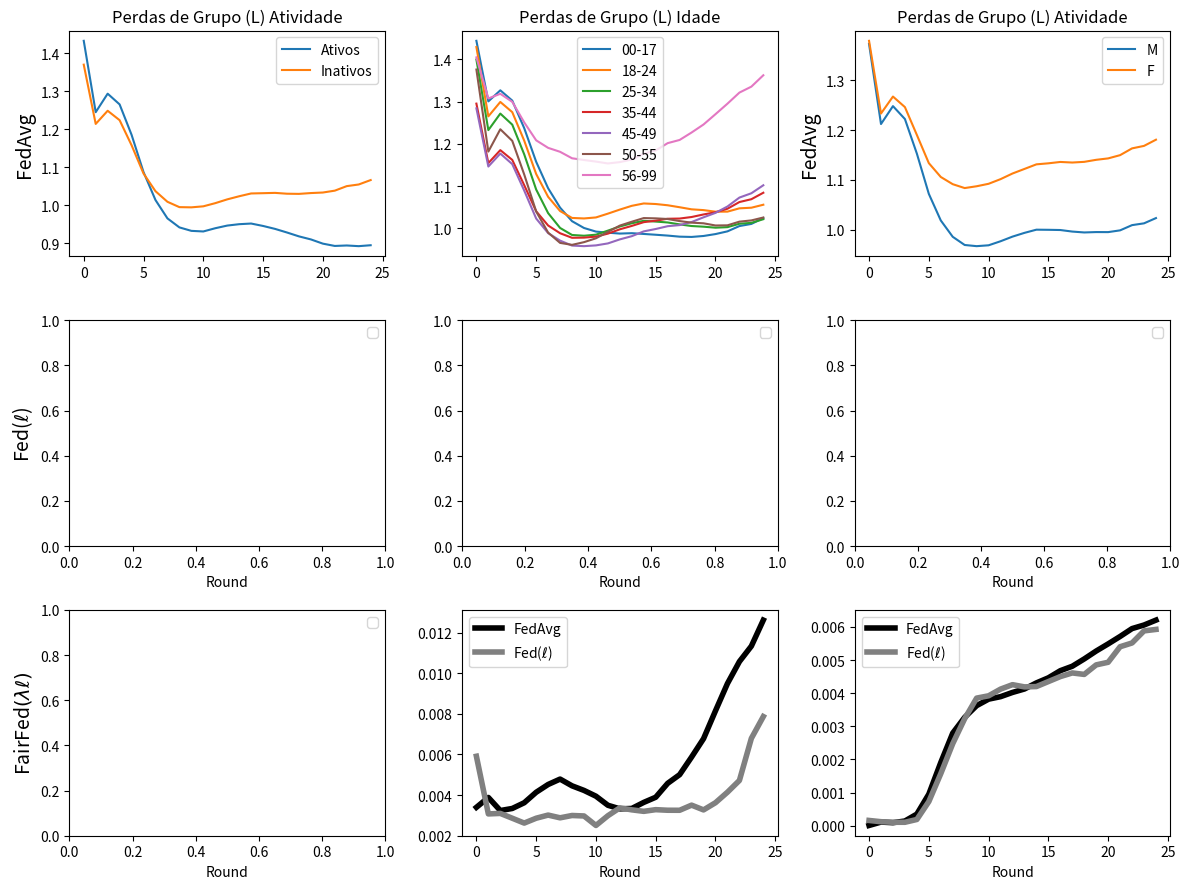

Python code for this plot:
import matplotlib.pyplot as plt

# --------------------------------------------------------------------------------------------
# FedAvg
# --------------------------------------------------------------------------------------------

data_Losses_RgrpActivity_FedAvg = {
    "Round": list(range(0, 25)),
    "Ativos": [
        1.432424, 1.244771, 1.293405, 1.265230, 1.185315, 1.087239, 
        1.013768, 0.965486, 0.941803, 0.932693, 0.931094, 0.939602, 
        0.946563, 0.950219, 0.951937, 0.945578, 0.937862, 0.928369, 
        0.918190, 0.910171, 0.899080, 0.893008, 0.894234, 0.892460, 
        0.894878
    ],
    "Inativos": [
        1.369751, 1.213902, 1.248488, 1.223738, 1.157863, 1.083446, 
        1.036954, 1.009147, 0.995077, 0.994520, 0.997190, 1.005534, 
        1.015466, 1.023664, 1.031030, 1.031750, 1.032553, 1.030363, 
        1.029922, 1.032086, 1.033493, 1.038423, 1.050318, 1.054638, 
        1.066257
    ]
}

data_Losses_RgrpAge_FedAvg = {
    "Round": list(range(0, 25)),
    "00-17": [
        1.444010, 1.300652, 1.326861, 1.302489, 1.237340, 1.157655, 
        1.095042, 1.049193, 1.017078, 1.001018, 0.992476, 0.989838, 
        0.987796, 0.988692, 0.986884, 0.985004, 0.983020, 0.980465, 
        0.979803, 0.982075, 0.986600, 0.993027, 1.005559, 1.010593, 
        1.024532
    ],
    "18-24": [
        1.429315, 1.265223, 1.299307, 1.275173, 1.207711, 1.128787, 
        1.074742, 1.041118, 1.024767, 1.023577, 1.025953, 1.034965, 
        1.044574, 1.053481, 1.059053, 1.057716, 1.054780, 1.050120, 
        1.045166, 1.043307, 1.039581, 1.039725, 1.047532, 1.048979, 
        1.056041
    ],
    "25-34": [
        1.399730, 1.232681, 1.271766, 1.245575, 1.175302, 1.092003, 
        1.036197, 1.001107, 0.984453, 0.982636, 0.985138, 0.994752, 
        1.004558, 1.012209, 1.017960, 1.016180, 1.014062, 1.009495, 
        1.005653, 1.004085, 1.001701, 1.002967, 1.011048, 1.013123, 
        1.021808
    ],
    "35-44": [
        1.295373, 1.154616, 1.185257, 1.162134, 1.102370, 1.040576, 
        1.006890, 0.988574, 0.977808, 0.978188, 0.980545, 0.987651, 
        0.997901, 1.005934, 1.014806, 1.018372, 1.022842, 1.023332, 
        1.026973, 1.033023, 1.038232, 1.046551, 1.062408, 1.069109, 
        1.084415
    ],
    "45-49": [
        1.284259, 1.146454, 1.177151, 1.152171, 1.089611, 1.023345, 
        0.988832, 0.971097, 0.959367, 0.957992, 0.959810, 0.964481, 
        0.974027, 0.981637, 0.992996, 0.998609, 1.005240, 1.007848, 
        1.015077, 1.026275, 1.036799, 1.051855, 1.072982, 1.083178, 
        1.102128
    ],
    "50-55": [
        1.376054, 1.181862, 1.234692, 1.207273, 1.127671, 1.040065, 
        0.990049, 0.965726, 0.961055, 0.967452, 0.976605, 0.991936, 
        1.006667, 1.015811, 1.024464, 1.023769, 1.022257, 1.017345, 
        1.013636, 1.012072, 1.006923, 1.007279, 1.015985, 1.018909, 
        1.025792
    ],
    "56-99": [
        1.404795, 1.307614, 1.318594, 1.299586, 1.250914, 1.208497, 
        1.190661, 1.181316, 1.166004, 1.161907, 1.158153, 1.153708, 
        1.156918, 1.163107, 1.176880, 1.184617, 1.201821, 1.209377, 
        1.226985, 1.245975, 1.270388, 1.295223, 1.321462, 1.335551, 
        1.362505
    ]
}

data_Losses_RgrpGender_FedAvg = {
    "Round": list(range(0, 25)),
    "M": [
        1.373217, 1.212111, 1.248107, 1.222188, 1.152647, 1.071794, 
        1.018352, 0.985473, 0.969019, 0.966668, 0.968400, 0.976523, 
        0.985842, 0.993388, 0.999789, 0.999536, 0.999092, 0.995984, 
        0.994212, 0.994979, 0.994891, 0.998425, 1.008927, 1.012528, 
        1.023097
    ],
    "F": [
        1.379348, 1.233237, 1.267330, 1.246148, 1.190183, 1.133554, 
        1.105715, 1.091222, 1.083412, 1.087064, 1.092007, 1.101338, 
        1.112687, 1.121865, 1.131093, 1.133154, 1.135893, 1.134727, 
        1.136105, 1.140193, 1.143040, 1.149568, 1.163181, 1.168168, 
        1.180630
    ]
}

# --------------------------------------------------------------------------------------------
# Fed(l)
# --------------------------------------------------------------------------------------------

data_Losses_RgrpActivity_FedCustom_LossIndv_1 = {
    "Round": list(range(0, 25)),
    "Ativos": [
        1.403444, 1.302421, 1.363693, 1.357039, 1.301333, 1.187420, 
        1.114929, 1.055727, 1.029991, 1.023993, 1.033316, 1.044845, 
        1.047135, 1.045598, 1.043032, 1.036002, 1.020798, 1.018890, 
        1.018102, 1.002819, 0.995377, 0.997582, 0.996874, 1.003763, 
        0.976214
    ],
    "Inativos": [
        1.335036, 1.257038, 1.306468, 1.299654, 1.248514, 1.147708, 
        1.085630, 1.043919, 1.030592, 1.033370, 1.045415, 1.061409, 
        1.071365, 1.077132, 1.078535, 1.078225, 1.077663, 1.083006, 
        1.091809, 1.087810, 1.094890, 1.102191, 1.107293, 1.127185, 
        1.091921
    ]
}

data_Losses_RgrpAge_FedCustom_LossIndv_1 = {
    "Round": list(range(0, 25)),
    "00-17": [
        1.444010, 1.300652, 1.326861, 1.302489, 1.237340, 1.157655, 
        1.095042, 1.049193, 1.017078, 1.001018, 0.992476, 0.989838, 
        0.987796, 0.988692, 0.986884, 0.985004, 0.983020, 0.980465, 
        0.979803, 0.982075, 0.986600, 0.993027, 1.005559, 1.010593, 
        1.024532
    ],
    "18-24": [
        1.429315, 1.265223, 1.299307, 1.275173, 1.207711, 1.128787, 
        1.074742, 1.041118, 1.024767, 1.023577, 1.025953, 1.034965, 
        1.044574, 1.053481, 1.059053, 1.057716, 1.054780, 1.050120, 
        1.045166, 1.043307, 1.039581, 1.039725, 1.047532, 1.048979, 
        1.056041
    ],
    "25-34": [
        1.399730, 1.232681, 1.271766, 1.245575, 1.175302, 1.092003, 
        1.036197, 1.001107, 0.984453, 0.982636, 0.985138, 0.994752, 
        1.004558, 1.012209, 1.017960, 1.016180, 1.014062, 1.009495, 
        1.005653, 1.004085, 1.001701, 1.002967, 1.011048, 1.013123, 
        1.021808
    ],
    "35-44": [
        1.295373, 1.154616, 1.185257, 1.162134, 1.102370, 1.040576, 
        1.006890, 0.988574, 0.977808, 0.978188, 0.980545, 0.987651, 
        0.997901, 1.005934, 1.014806, 1.018372, 1.022842, 1.023332, 
        1.026973, 1.033023, 1.038232, 1.046551, 1.062408, 1.069109, 
        1.084415
    ],
    "45-49": [
        1.284259, 1.146454, 1.177151, 1.152171, 1.089611, 1.023345, 
        0.988832, 0.971097, 0.959367, 0.957992, 0.959810, 0.964481, 
        0.974027, 0.981637, 0.992996, 0.998609, 1.005240, 1.007848, 
        1.015077, 1.026275, 1.036799, 1.051855, 1.072982, 1.083178, 
        1.102128
    ],
    "50-55": [
        1.376054, 1.181862, 1.234692, 1.207273, 1.127671, 1.040065, 
        0.990049, 0.965726, 0.961055, 0.967452, 0.976605, 0.991936, 
        1.006667, 1.015811, 1.024464, 1.023769, 1.022257, 1.017345, 
        1.013636, 1.012072, 1.006923, 1.007279, 1.015985, 1.018909, 
        1.025792
    ],
    "56-99": [
        1.404795, 1.307614, 1.318594, 1.299586, 1.250914, 1.208497, 
        1.190661, 1.181316, 1.166004, 1.161907, 1.158153, 1.153708, 
        1.156918, 1.163107, 1.176880, 1.184617, 1.201821, 1.209377, 
        1.226985, 1.245975, 1.270388, 1.295223, 1.321462, 1.335551, 
        1.362505
    ]
}

data_Losses_RgrpGender_FedCustom_LossIndv_1 = {
    "Round": list(range(0, 25)),
    "M": [
        1.373217, 1.212111, 1.248107, 1.222188, 1.152647, 1.071794, 
        1.018352, 0.985473, 0.969019, 0.966668, 0.968400, 0.976523, 
        0.985842, 0.993388, 0.999789, 0.999536, 0.999092, 0.995984, 
        0.994212, 0.994979, 0.994891, 0.998425, 1.008927, 1.012528, 
        1.023097
    ],
    "F": [
        1.379348, 1.233237, 1.267330, 1.246148, 1.190183, 1.133554, 
        1.105715, 1.091222, 1.083412, 1.087064, 1.092007, 1.101338, 
        1.112687, 1.121865, 1.131093, 1.133154, 1.135893, 1.134727, 
        1.136105, 1.140193, 1.143040, 1.149568, 1.163181, 1.168168, 
        1.180630
    ]
}


# -------------------------

data_rgrp_activity_FedCustom_LossIndv_1 = {
    "Round": list(range(0, 25)),
    "RgrpActivity": [
        0.0011698991734045998, 0.0005148917765061605, 0.0008186685802843363,
        0.0008232555993309331, 0.000697459790088156, 0.00039425271286045534,
        0.00021460111504884686, 3.485715398428136e-05, 9.011617013778512e-08,
        2.198202586376329e-05, 3.6594912445861085e-05, 6.858713430245251e-05,
        0.000146783525227718, 0.0002486074247271209, 0.0003151238640723636,
        0.00044570138544323186, 0.000808403325889475, 0.0010276921959405428,
        0.001358176176970163, 0.0018058796217794285, 0.002475675182856839,
        0.00273576612073415, 0.003048124009399346, 0.0038082490531917493,
        0.0039469727573896876
    ]
}

# ----------------------------------------------------------
# ACTIVITY
# ----------------------------------------------------------

data_rgrp_activity_FedCustom_LossGroup_Activity_7_lambda02 = {
    "Round": list(range(0, 25)),
    "RgrpActivity": [
        0.0007994245244594149,
        0.001432117147095948,
        0.0017280046566251904,
        0.0016700226994866296,
        0.0014603015992845092,
        0.0008426686654683224,
        0.00043626484110662143,
        0.00030365423347846046,
        0.0001854916395676429,
        0.00020955184001870473,
        0.0001474044864659274,
        0.00012572544018988553,
        0.0006281472452659012,
        0.00018908119830081754,
        6.2840060077330255e-06,
        0.0003810438972312041,
        7.83517849184846e-06,
        8.863676213827347e-05,
        7.51921796114422e-05,
        9.64756258374203e-05,
        0.00011633507951666703,
        0.00015735396477647428,
        0.00021035938055202443,
        0.0002252324040187866,
        0.00029576545842923085
    ]
}

data_rgrp_activity_FedCustom_LossGroup_Activity_7_lambda04 = {
    "Round": list(range(0, 25)),
    "RgrpActivity": [
        0.0006475247560582209,
        0.0005233682633980795,
        0.0007365473041310278,
        0.0007084425146571159,
        0.0005050342266898585,
        0.00023906078068288661,
        3.5825248877489936e-05,
        7.416926675114169e-09,
        3.415367605824489e-05,
        3.5128407520533066e-05,
        3.786486910338282e-05,
        5.3926583755254095e-05,
        8.115096468470803e-05,
        0.0001722890755834189,
        0.00015620233733357918,
        0.0001980410426046361,
        0.000294171923392851,
        2.2536158647718673e-05,
        7.464405250471675e-05,
        0.00028104285848971867,
        0.0005301207916578143,
        0.0008055853083251463,
        0.0011860888092106946,
        0.001288501180191009,
        0.0016351881371953233
    ]
}

data_rgrp_activity_FedCustom_LossGroup_Activity_6_lambda06 = {
    "Round": list(range(0, 25)),
    "RgrpActivity": [
        0.0006473820026011792,
        0.0007250384879783965,
        0.0011530147384208817,
        0.0009778236228822057,
        0.0007394233989478103,
        0.00031139703219935694,
        0.00016749740502365195,
        1.8517283636747562e-05,
        7.216325600941157e-06,
        3.506796538097559e-06,
        6.940371851167935e-06,
        3.890424017244381e-06,
        4.006143196813325e-07,
        2.0679513801231256e-05,
        1.503143250076451e-06,
        3.1170406734918e-05,
        0.00012611341414943132,
        0.0002408354925238965,
        0.00032985312678357297,
        0.00038328610721157,
        0.0006444683798636293,
        0.0009515131754982997,
        0.00116544120416833,
        0.0014718905851514759,
        0.001631452876931395
    ]
}

data_rgrp_activity_FedCustom_LossGroup_Activity_6_lambda08 = {
    "Round": list(range(0, 25)),
    "RgrpActivity": [
        0.003147292949156337,
        0.0013203780827201873,
        0.002099850596246432,
        0.0014831493441206812,
        0.0007689603512684575,
        0.00027568663412273525,
        1.848122504239485e-05,
        3.98127410864265e-06,
        7.375415763321772e-05,
        8.288656262619698e-05,
        0.00011742833085325597,
        0.000200113699360484,
        0.0001248326940876422,
        5.3469714983391386e-05,
        8.023327470162072e-06,
        3.045396651573553e-06,
        5.067201924497569e-06,
        1.751001724914203e-05,
        5.746414092760763e-05,
        0.00025624585664866715,
        0.00041237494784663453,
        0.0005773194985827422,
        4.926369716381427e-07,
        0.00011468082509425574,
        0.000537609631025893
    ]
}

# --------------------------------------------------------------------------------------------
# AGE
# --------------------------------------------------------------------------------------------

data_rgrp_age_FedAvg = {
    "Round": list(range(0, 25)),
    "RgrpAge": [
        0.003396680190163166, 0.003883012178654958, 0.0032389046429972, 0.0033415192432913977,
        0.003622837286258953, 0.004139421103580343, 0.004522999975863927, 0.004788569180378254,
        0.004456227536866096, 0.004230801833006068, 0.0039457243582087425, 0.003498848430346345,
        0.003322188539265435, 0.0033420332522783544, 0.0036406929257304195, 0.003894552862944088,
        0.004579852897645133, 0.005006362570400268, 0.005874461016865226, 0.006780175495069189,
        0.00815280980914856, 0.00949522482741473, 0.010576392752614999, 0.01133786831348063,
        0.01261870780876268
    ]
}

data_rgrp_age_FedCustom_LossIndv_1 = {
    "Round": list(range(0, 25)),
    "RgrpAge": [
        0.005912506820534706, 0.003073166373558555, 0.003097711257154529, 0.00286073641894067,
        0.002621790976439309, 0.0028610084811265743, 0.003015631318371458, 0.00288081576487909,
        0.002995256235253379, 0.002972319533614698, 0.002504690112070268, 0.0029844098543426035,
        0.003372363008960521, 0.0032733418592714057, 0.003199829449722961, 0.0032827285007157566,
        0.0032537712211573137, 0.0032520801066814784, 0.003505223318393104, 0.003270328121347609,
        0.003625432249071795, 0.004142360390570589, 0.0047210568796299136, 0.006794375142722077,
        0.007868224085704733
    ]
}

# ----------------------------------------------------------------------------------------------

data_rgrp_age_FedCustom_LossGroup_Age_5_lambda02 = {
    "Round": list(range(0, 25)),
    "RgrpAge": [
        0.004869781258222754,
        0.003224568118121713,
        0.003252479498553004,
        0.0029558525352419143,
        0.002618874038507807,
        0.0027139568792032285,
        0.003032154034587249,
        0.003313714258490185,
        0.003463109514622426,
        0.003686705631901381,
        0.00389158234614902,
        0.004119712909406418,
        0.004341326748887144,
        0.004280486310001536,
        0.004443465769938289,
        0.004532107736454386,
        0.004947036889481905,
        0.004765754274755405,
        0.0048660808228034435,
        0.005497102779649128,
        0.0055478269123866285,
        0.006753102490869132,
        0.007338751081681674,
        0.007299856512772577,
        0.008411652290922025
    ]
}

data_rgrp_age_FedCustom_LossGroup_Age_5_lambda04 = {
    "Round": list(range(0, 25)),
    "RgrpAge": [
        0.0031327718580779216,
        0.003056525134848171,
        0.0028831829179018767,
        0.002879177154039986,
        0.002698154237372874,
        0.0027330447735020966,
        0.003343699272890336,
        0.003987892986464186,
        0.004018034737899608,
        0.0033331772437913175,
        0.0033804011236639488,
        0.0032169972304443776,
        0.003166267947974453,
        0.003369672602985161,
        0.003731338253449194,
        0.0034699351126526554,
        0.003767887162744631,
        0.004229727516677863,
        0.004207342460693003,
        0.0047853701822530665,
        0.005943800488027677,
        0.007334318247828798,
        0.008457454777101204,
        0.008861970263195526,
        0.010290315161156815
    ]
}

data_rgrp_age_FedCustom_LossGroup_Age_5_lambda06 = {
    "Round": list(range(0, 25)),
    "RgrpAge": [
        0.0050874279329356726,
        0.003329400240557951,
        0.003235540756687103,
        0.00278000997225262,
        0.0022172033876549017,
        0.002157080921522234,
        0.002407768107907079,
        0.0026966518323127625,
        0.0029971788747351316,
        0.003059203474598462,
        0.0028429606662470123,
        0.0029740742183376576,
        0.0025174076725956716,
        0.0027195522885666836,
        0.0034745406345179056,
        0.003925534475963425,
        0.00441417520699822,
        0.004964237973090547,
        0.005725028121458515,
        0.006273597161578448,
        0.007277076402660141,
        0.007653661973155485,
        0.009853386763405303,
        0.01124883647955331,
        0.013664813826749117
    ]
}

data_rgrp_age_FedCustom_LossGroup_Age_5_lambda08 = {
    "Round": list(range(0, 25)),
    "RgrpAge": [
        0.00245408126840185,
        0.0036252348315510712,
        0.003154863097768076,
        0.003127002795346421,
        0.0030872974289349814,
        0.0034606730763469744,
        0.0041067513202614975,
        0.004682706795956296,
        0.005076001135333267,
        0.0047932285078496955,
        0.004861483990839149,
        0.0049561872306277625,
        0.0055098700844977075,
        0.005816828978584411,
        0.0064841376579586815,
        0.007281201830142271,
        0.00792319720122246,
        0.00809732094359711,
        0.008260042686555787,
        0.009961281480839227,
        0.010817905339166739,
        0.012012039458540184,
        0.012394178066277359,
        0.01319322598691068,
        0.012431509475529226
    ]
}

# --------------------------------------------------------------------------------------------
# GENDER
# --------------------------------------------------------------------------------------------

data_rgrp_gender_FedAvg = {
    "Round": list(range(0, 25)),
    "RgrpGender": [
        9.397063480712154e-06, 0.00011157218949126447, 9.237918987625983e-05,
        0.00014352278971081062, 0.0003522343985122164, 0.0009535613011653596,
        0.0019080660155489262, 0.002795715597991636, 0.0032714259606517037,
        0.003623772023767946, 0.0038196499454164674, 0.003894675006253828,
        0.004022432153619671, 0.0041265755501611896, 0.004310232896247013,
        0.004463462327632563, 0.004678649806906887, 0.004812439461045543,
        0.005033356209199691, 0.005271751011226215, 0.005487030656152258,
        0.005711045445990997, 0.00594851243309673, 0.006055974434200194,
        0.006204165879392306
    ]
}

data_rgrp_gender_FedCustom_LossIndv_1 = {
    "Round": list(range(0, 25)),
    "RgrpGender": [
        0.00016015674896542085, 0.00012263839561017624, 0.00010529540603191007,
        0.0001052042521561723, 0.00018970525134196902, 0.0007288740651781086,
        0.001571439000092188, 0.0024768152288928806, 0.0032309027906503064,
        0.0038511845444832737, 0.003920962058145772, 0.004122534601099043,
        0.0042568344895884715, 0.004189703859674789, 0.004200090405843557,
        0.004350097068436293, 0.004500273389285503, 0.004610796228511668,
        0.004566356484291754, 0.0048536409288234125, 0.004932506599383982,
        0.005401031036894816, 0.005514776233964558, 0.005879408737278133,
        0.005923453769964269
    ]
}

data_rgrp_gender_FedCustom_LossGroup_Gender_7_lambda02 = {
    "Round": list(range(0, 25)),
    "RgrpGender": [
        0.00014058633285625165,
        9.588349667859935e-05,
        7.253960070762994e-05,
        0.00010638886019030204,
        0.00031357292703367706,
        0.0009846540163430026,
        0.001857719878998979,
        0.002592375024192983,
        0.0032006842284949947,
        0.0036404439459169755,
        0.003772288934807712,
        0.0041328737432930985,
        0.0043033478583241625,
        0.004511306588106168,
        0.004600165537418188,
        0.004347325571449853,
        0.004405972132497441,
        0.004450291240148486,
        0.004130835781906827,
        0.004336362488723556,
        0.004516486527817651,
        0.004557916441881304,
        0.004827846332758781,
        0.004862105070044568,
        0.005002937424795662
    ]
}

data_rgrp_gender_FedCustom_LossGroup_Gender_7_lambda04 = {
    "Round": list(range(0, 25)),
    "RgrpGender": [
        0.00019597845641527756,
        0.0001000246928930245,
        7.570854826071312e-05,
        9.58903564490887e-05,
        0.0001722740268479545,
        0.00044945785016450087,
        0.0011499043053409986,
        0.0020105898273853054,
        0.0026626193158302016,
        0.0029925572956985684,
        0.0030969002877322045,
        0.0034195021940939493,
        0.002410645468360486,
        0.0031184956475998316,
        0.003390156361889465,
        0.0036878527356788027,
        0.004239123504493911,
        0.004307961159040519,
        0.004608838532120567,
        0.0028926002627397947,
        0.002603154414736112,
        0.00310421928360148,
        0.003868693365561571,
        0.003809685306577243,
        0.004338862226578644
    ]
}

data_rgrp_gender_FedCustom_LossGroup_Gender_5_lambda06 = {
    "Round": list(range(0, 25)),
    "RgrpGender": [
        1.910021035883497e-05,
        8.504462088377848e-05,
        6.142383564044124e-05,
        0.00010210846441178094,
        0.00024212436599451928,
        0.0007084304053935744,
        0.0016998417359465777,
        0.0026284026373428783,
        0.003315992182887267,
        0.0037214702280199234,
        0.004067811872135977,
        0.004171769991098607,
        0.004349078831797829,
        0.004428033295781578,
        0.004387710965249071,
        0.004251784151555734,
        0.004457637512955467,
        0.004321147015135862,
        0.004520134959942035,
        0.004883303039362658,
        0.004888306457958423,
        0.0047975888992868535,
        0.004922078394788333,
        0.005093037772731257,
        0.00522280028179911
    ]
}

data_rgrp_gender_FedCustom_LossGroup_Gender_5_lambda08 = {
    "Round": list(range(0, 25)),
    "RgrpGender": [
        0.00018108920246030118,
        0.00011653626835982814,
        9.104550135993761e-05,
        0.00010850598477471665,
        0.00020433840432419208,
        0.0005709846027879857,
        0.001267614232811094,
        0.0022328089392039626,
        0.0030534251833309383,
        0.003485991971465985,
        0.003636986022798684,
        0.0038355450672285835,
        0.004121513820882061,
        0.004334062573125132,
        0.004351061165381517,
        0.004425035638803476,
        0.004669312365791415,
        0.004694733482868916,
        0.004625203853817848,
        0.004902155995169172,
        0.004933270849280415,
        0.005035537897085019,
        0.005120865364542341,
        0.0053679828472150744,
        0.005186087057468919
    ]
}

# --------------------------------------------------------------------------------------------


import matplotlib.pyplot as plt

# Criação da figura e dos subplots
fig, ((ax1, ax2, ax3), (ax4, ax5, ax6), (ax7, ax8, ax9)) = plt.subplots(3, 3, figsize=(12, 9))

# Subplot 1
ax1.plot(data_Losses_RgrpActivity_FedAvg["Round"], data_Losses_RgrpActivity_FedAvg["Ativos"], label="Ativos", linestyle='-')
ax1.plot(data_Losses_RgrpActivity_FedAvg["Round"], data_Losses_RgrpActivity_FedAvg["Inativos"], label="Inativos", linestyle='-')
ax1.set_ylabel(r"FedAvg", fontsize=14)

ax1.set_title(r"Perdas de Grupo (L) Atividade")
ax1.legend()


# Subplot 2
ax2.plot(data_Losses_RgrpAge_FedAvg["Round"], data_Losses_RgrpAge_FedAvg["00-17"], label="00-17", linestyle='-')
ax2.plot(data_Losses_RgrpAge_FedAvg["Round"], data_Losses_RgrpAge_FedAvg["18-24"], label="18-24", linestyle='-')
ax2.plot(data_Losses_RgrpAge_FedAvg["Round"], data_Losses_RgrpAge_FedAvg["25-34"], label="25-34", linestyle='-')
ax2.plot(data_Losses_RgrpAge_FedAvg["Round"], data_Losses_RgrpAge_FedAvg["35-44"], label="35-44", linestyle='-')
ax2.plot(data_Losses_RgrpAge_FedAvg["Round"], data_Losses_RgrpAge_FedAvg["45-49"], label="45-49", linestyle='-')
ax2.plot(data_Losses_RgrpAge_FedAvg["Round"], data_Losses_RgrpAge_FedAvg["50-55"], label="50-55", linestyle='-')
ax2.plot(data_Losses_RgrpAge_FedAvg["Round"], data_Losses_RgrpAge_FedAvg["56-99"], label="56-99", linestyle='-')

ax2.set_title(r"Perdas de Grupo (L) Idade")
ax2.legend()


# Subplot 3
ax3.plot(data_Losses_RgrpGender_FedAvg["Round"], data_Losses_RgrpGender_FedAvg["M"], label="M", linestyle='-')
ax3.plot(data_Losses_RgrpGender_FedAvg["Round"], data_Losses_RgrpGender_FedAvg["F"], label="F", linestyle='-')
ax3.set_ylabel(r"FedAvg", fontsize=14)

ax3.set_title(r"Perdas de Grupo (L) Atividade")
ax3.legend()


# Subplot 4


ax4.set_xlabel("Round")
ax4.set_ylabel(r"Fed($\ell$)", fontsize=14)
ax4.legend()


# Subplot 5


ax5.set_xlabel("Round")
ax5.legend()


# Subplot 6

ax6.set_xlabel("Round")
ax6.legend()

# Subplot 7

ax7.set_xlabel("Round")
ax7.set_ylabel(r"FairFed$(\lambda\ell)$", fontsize=14)
ax7.legend()


# Subplot 8
ax8.plot(data_rgrp_age_FedAvg["Round"], data_rgrp_age_FedAvg["RgrpAge"], label=r"FedAvg", linestyle='-', linewidth=4, color = 'black')
ax8.plot(data_rgrp_age_FedCustom_LossIndv_1["Round"], data_rgrp_age_FedCustom_LossIndv_1["RgrpAge"], label=r"Fed($\ell$)", linestyle='-', linewidth=4, color = 'gray')

ax8.set_xlabel("Round")
ax8.legend()


# Subplot 9
ax9.plot(data_rgrp_gender_FedAvg["Round"], data_rgrp_gender_FedAvg["RgrpGender"], label=r"FedAvg", linestyle='-', linewidth=4, color = 'black')
ax9.plot(data_rgrp_gender_FedCustom_LossIndv_1["Round"], data_rgrp_gender_FedCustom_LossIndv_1["RgrpGender"], label=r"Fed($\ell$)", linestyle='-', linewidth=4, color = 'gray')

ax9.set_xlabel("Round")
ax9.legend()


plt.subplots_adjust(hspace=0.8, wspace=0.5)

# Ajustar espaçamento entre subplots
plt.tight_layout()
plt.show()
